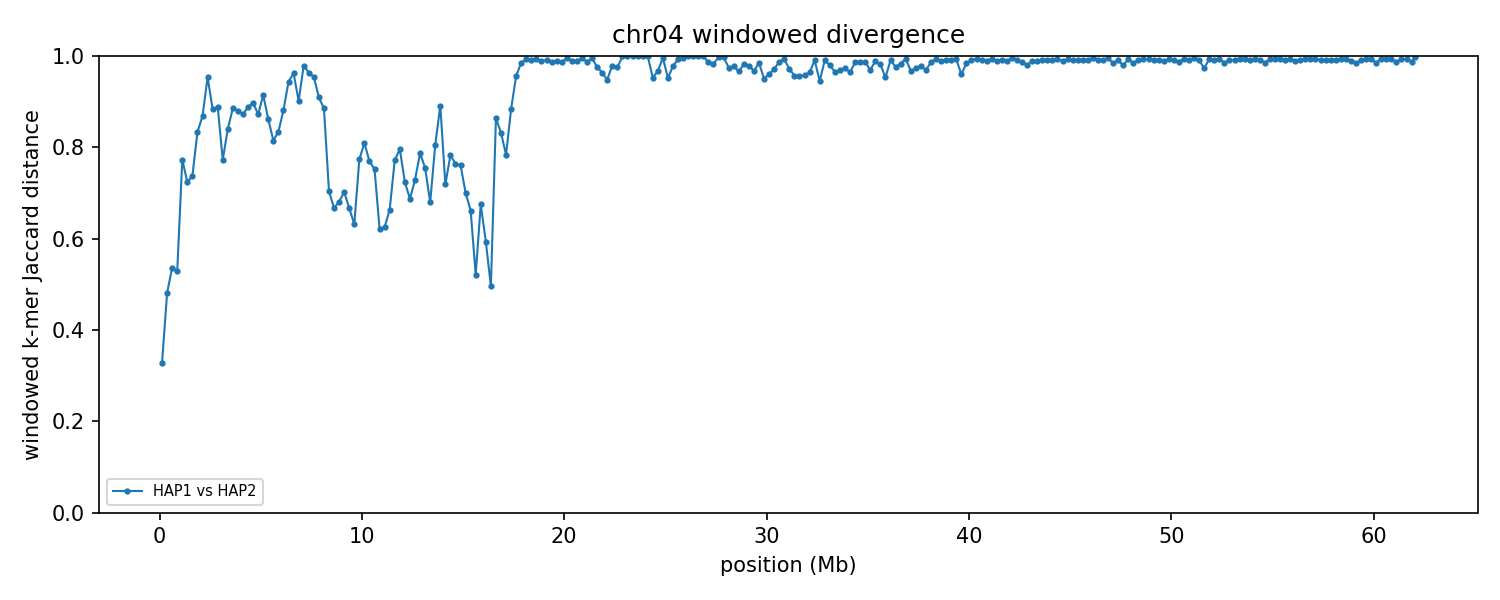

Source data for this figure (header and first rows):
group	win_start	win_end	unit_a	unit_b	hap_a	hap_b	chrom_a	chrom_b	kmers_a	kmers_b	shared	union	jaccard_distance
chr04	1	250000	HAP1_chr04	HAP2_chr04	HAP1	HAP2	4	4	225896	217292	178053	265135	0.3284
chr04	250001	500000	HAP1_chr04	HAP2_chr04	HAP1	HAP2	4	4	220169	235816	155761	300224	0.4812
chr04	500001	750000	HAP1_chr04	HAP2_chr04	HAP1	HAP2	4	4	245862	242835	154740	333957	0.5366
chr04	750001	1000000	HAP1_chr04	HAP2_chr04	HAP1	HAP2	4	4	236055	218709	145686	309078	0.5286
chr04	1000001	1250000	HAP1_chr04	HAP2_chr04	HAP1	HAP2	4	4	238451	231395	86974	382872	0.7728
chr04	1250001	1500000	HAP1_chr04	HAP2_chr04	HAP1	HAP2	4	4	241250	241246	104383	378113	0.7239
chr04	1500001	1750000	HAP1_chr04	HAP2_chr04	HAP1	HAP2	4	4	237708	237459	98787	376380	0.7375
chr04	1750001	2000000	HAP1_chr04	HAP2_chr04	HAP1	HAP2	4	4	238821	236980	67802	407999	0.8338
chr04	2000001	2250000	HAP1_chr04	HAP2_chr04	HAP1	HAP2	4	4	243055	242223	56499	428779	0.8682
chr04	2250001	2500000	HAP1_chr04	HAP2_chr04	HAP1	HAP2	4	4	239125	210748	20069	429804	0.9533
chr04	2500001	2750000	HAP1_chr04	HAP2_chr04	HAP1	HAP2	4	4	236589	245129	50153	431565	0.8838
chr04	2750001	3000000	HAP1_chr04	HAP2_chr04	HAP1	HAP2	4	4	239572	238994	48004	430562	0.8885
chr04	3000001	3250000	HAP1_chr04	HAP2_chr04	HAP1	HAP2	4	4	239165	243681	89440	393406	0.7727
chr04	3250001	3500000	HAP1_chr04	HAP2_chr04	HAP1	HAP2	4	4	241156	235936	65661	411431	0.8404
chr04	3500001	3750000	HAP1_chr04	HAP2_chr04	HAP1	HAP2	4	4	240322	239050	49036	430336	0.8861
chr04	3750001	4000000	HAP1_chr04	HAP2_chr04	HAP1	HAP2	4	4	242330	242328	52086	432572	0.8796
chr04	4000001	4250000	HAP1_chr04	HAP2_chr04	HAP1	HAP2	4	4	220316	239120	51922	407514	0.8726
chr04	4250001	4500000	HAP1_chr04	HAP2_chr04	HAP1	HAP2	4	4	242422	239703	48441	433684	0.8883
chr04	4500001	4750000	HAP1_chr04	HAP2_chr04	HAP1	HAP2	4	4	238512	242304	44667	436149	0.8976
chr04	4750001	5000000	HAP1_chr04	HAP2_chr04	HAP1	HAP2	4	4	220912	237833	52030	406715	0.8721
chr04	5000001	5250000	HAP1_chr04	HAP2_chr04	HAP1	HAP2	4	4	235159	221327	35894	420592	0.9147
chr04	5250001	5500000	HAP1_chr04	HAP2_chr04	HAP1	HAP2	4	4	242255	238029	58466	421818	0.8614
chr04	5500001	5750000	HAP1_chr04	HAP2_chr04	HAP1	HAP2	4	4	235310	234450	73397	396363	0.8148
chr04	5750001	6000000	HAP1_chr04	HAP2_chr04	HAP1	HAP2	4	4	229650	218903	63856	384697	0.834
chr04	6000001	6250000	HAP1_chr04	HAP2_chr04	HAP1	HAP2	4	4	240769	237451	50650	427570	0.8815
chr04	6250001	6500000	HAP1_chr04	HAP2_chr04	HAP1	HAP2	4	4	238182	239671	25467	452386	0.9437
chr04	6500001	6750000	HAP1_chr04	HAP2_chr04	HAP1	HAP2	4	4	224974	240787	17056	448705	0.962
chr04	6750001	7000000	HAP1_chr04	HAP2_chr04	HAP1	HAP2	4	4	238604	243037	43148	438493	0.9016
chr04	7000001	7250000	HAP1_chr04	HAP2_chr04	HAP1	HAP2	4	4	235473	234403	9736	460140	0.9788
chr04	7250001	7500000	HAP1_chr04	HAP2_chr04	HAP1	HAP2	4	4	238700	237099	16719	459080	0.9636
chr04	7500001	7750000	HAP1_chr04	HAP2_chr04	HAP1	HAP2	4	4	225176	238120	20207	443089	0.9544
chr04	7750001	8000000	HAP1_chr04	HAP2_chr04	HAP1	HAP2	4	4	237407	242011	39929	439489	0.9091
chr04	8000001	8250000	HAP1_chr04	HAP2_chr04	HAP1	HAP2	4	4	207372	230972	45041	393303	0.8855
chr04	8250001	8500000	HAP1_chr04	HAP2_chr04	HAP1	HAP2	4	4	235455	239143	108546	366052	0.7035
chr04	8500001	8750000	HAP1_chr04	HAP2_chr04	HAP1	HAP2	4	4	225966	236748	115679	347035	0.6667
chr04	8750001	9000000	HAP1_chr04	HAP2_chr04	HAP1	HAP2	4	4	241066	236197	115438	361825	0.681
chr04	9000001	9250000	HAP1_chr04	HAP2_chr04	HAP1	HAP2	4	4	235176	235652	108070	362758	0.7021
chr04	9250001	9500000	HAP1_chr04	HAP2_chr04	HAP1	HAP2	4	4	234773	238213	118211	354775	0.6668
chr04	9500001	9750000	HAP1_chr04	HAP2_chr04	HAP1	HAP2	4	4	237525	237145	127822	346848	0.6315
chr04	9750001	10000000	HAP1_chr04	HAP2_chr04	HAP1	HAP2	4	4	239292	234795	87410	386677	0.7739
chr04	10000001	10250000	HAP1_chr04	HAP2_chr04	HAP1	HAP2	4	4	238273	238101	76381	399993	0.809
chr04	10250001	10500000	HAP1_chr04	HAP2_chr04	HAP1	HAP2	4	4	240722	239794	89949	390567	0.7697
chr04	10500001	10750000	HAP1_chr04	HAP2_chr04	HAP1	HAP2	4	4	232035	238155	93481	376709	0.7518
chr04	10750001	11000000	HAP1_chr04	HAP2_chr04	HAP1	HAP2	4	4	239741	241141	131978	348904	0.6217
chr04	11000001	11250000	HAP1_chr04	HAP2_chr04	HAP1	HAP2	4	4	224525	236440	125651	335314	0.6253
chr04	11250001	11500000	HAP1_chr04	HAP2_chr04	HAP1	HAP2	4	4	229070	240888	118299	351659	0.6636
chr04	11500001	11750000	HAP1_chr04	HAP2_chr04	HAP1	HAP2	4	4	233881	226204	85395	374690	0.7721
chr04	11750001	12000000	HAP1_chr04	HAP2_chr04	HAP1	HAP2	4	4	211593	229884	74883	366594	0.7957
chr04	12000001	12250000	HAP1_chr04	HAP2_chr04	HAP1	HAP2	4	4	239914	221098	99815	361197	0.7237
chr04	12250001	12500000	HAP1_chr04	HAP2_chr04	HAP1	HAP2	4	4	242744	238914	114689	366969	0.6875
chr04	12500001	12750000	HAP1_chr04	HAP2_chr04	HAP1	HAP2	4	4	219237	223510	94565	348182	0.7284
chr04	12750001	13000000	HAP1_chr04	HAP2_chr04	HAP1	HAP2	4	4	236880	224655	80980	380555	0.7872
chr04	13000001	13250000	HAP1_chr04	HAP2_chr04	HAP1	HAP2	4	4	224559	235378	90508	369429	0.755
chr04	13250001	13500000	HAP1_chr04	HAP2_chr04	HAP1	HAP2	4	4	223308	230351	110151	343508	0.6793
chr04	13500001	13750000	HAP1_chr04	HAP2_chr04	HAP1	HAP2	4	4	240569	209065	73329	376305	0.8051
chr04	13750001	14000000	HAP1_chr04	HAP2_chr04	HAP1	HAP2	4	4	218928	241737	45130	415535	0.8914
chr04	14000001	14250000	HAP1_chr04	HAP2_chr04	HAP1	HAP2	4	4	221088	232645	99575	354158	0.7188
chr04	14250001	14500000	HAP1_chr04	HAP2_chr04	HAP1	HAP2	4	4	233363	230869	82873	381359	0.7827
chr04	14500001	14750000	HAP1_chr04	HAP2_chr04	HAP1	HAP2	4	4	237251	236662	90449	383464	0.7641
chr04	14750001	15000000	HAP1_chr04	HAP2_chr04	HAP1	HAP2	4	4	227870	228047	87887	368030	0.7612
... 189 more rows
